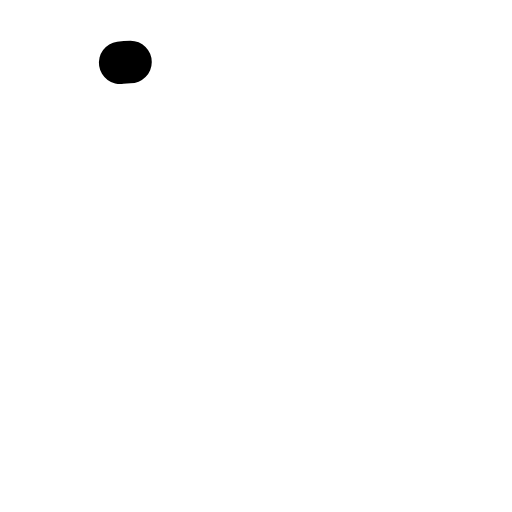
t = 0.00 s
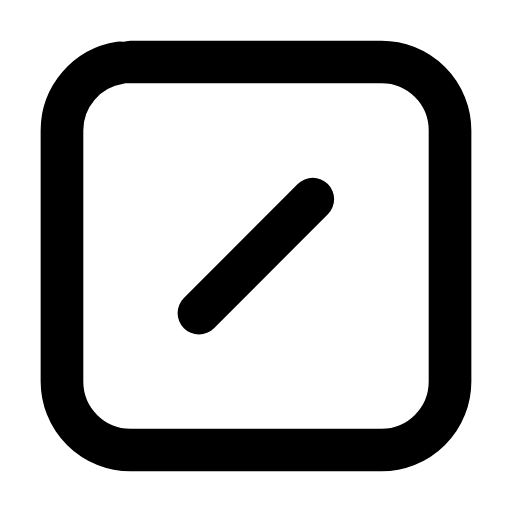
t = 0.25 s
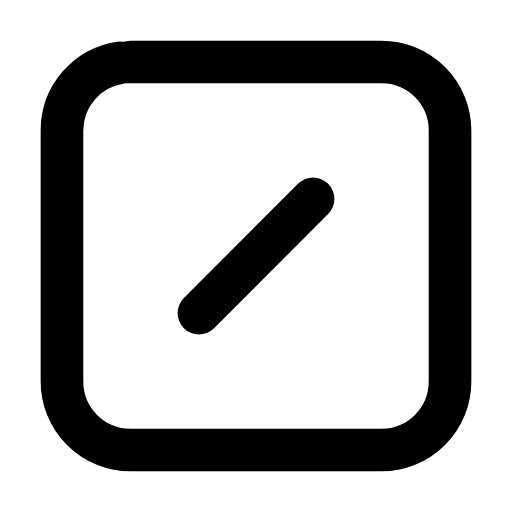
t = 0.49 s
t = 0.71 s: frame unchanged from t = 0.49 s, image omitted
t = 0.98 s: frame unchanged from t = 0.49 s, image omitted
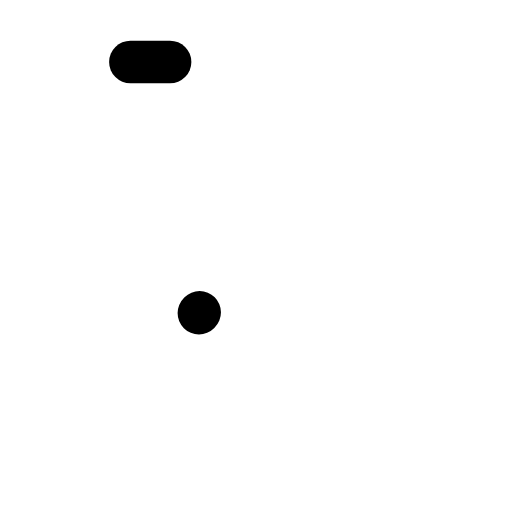
t = 1.21 s

The animated SVG that drew these frames (rendered in a browser with its animation timeline set to each time). Animation: 2 SMIL elements (animate=2); one cycle of 1.45 s, repeats indefinitely.

<svg xmlns="http://www.w3.org/2000/svg" width="24" height="24" viewBox="0 0 24 24" fill="none"><g transform="translate(-0.84 -0.84) scale(1.07)"><rect stroke="currentColor" stroke-width="1.869" stroke-linecap="round" stroke-linejoin="round" fill="none" x="3.5" y="3.5" width="17" height="17" rx="3" pathLength="1" stroke-dasharray="1"><animate attributeName="stroke-dashoffset" values="1;1;0;0;0;0;1;1;1" keyTimes="0;0;0.189;0.45;0.6;0.774;0.9;0.9;1" dur="1.45s" repeatCount="indefinite" calcMode="spline" keySplines="0.16 1 0.3 1;0.16 1 0.3 1;0.16 1 0.3 1;0.16 1 0.3 1;0.16 1 0.3 1;0.16 1 0.3 1;0.16 1 0.3 1;0.16 1 0.3 1"/></rect><line stroke="currentColor" stroke-width="1.869" stroke-linecap="round" stroke-linejoin="round" fill="none" x1="9.5" x2="14.5" y1="14.5" y2="9.5" pathLength="1" stroke-dasharray="1"><animate attributeName="stroke-dashoffset" values="1;1;0;0;0;0;1;1;1" keyTimes="0;0.0315;0.2205;0.45;0.6;0.753;0.879;0.9;1" dur="1.45s" repeatCount="indefinite" calcMode="spline" keySplines="0.16 1 0.3 1;0.16 1 0.3 1;0.16 1 0.3 1;0.16 1 0.3 1;0.16 1 0.3 1;0.16 1 0.3 1;0.16 1 0.3 1;0.16 1 0.3 1"/></line></g></svg>
